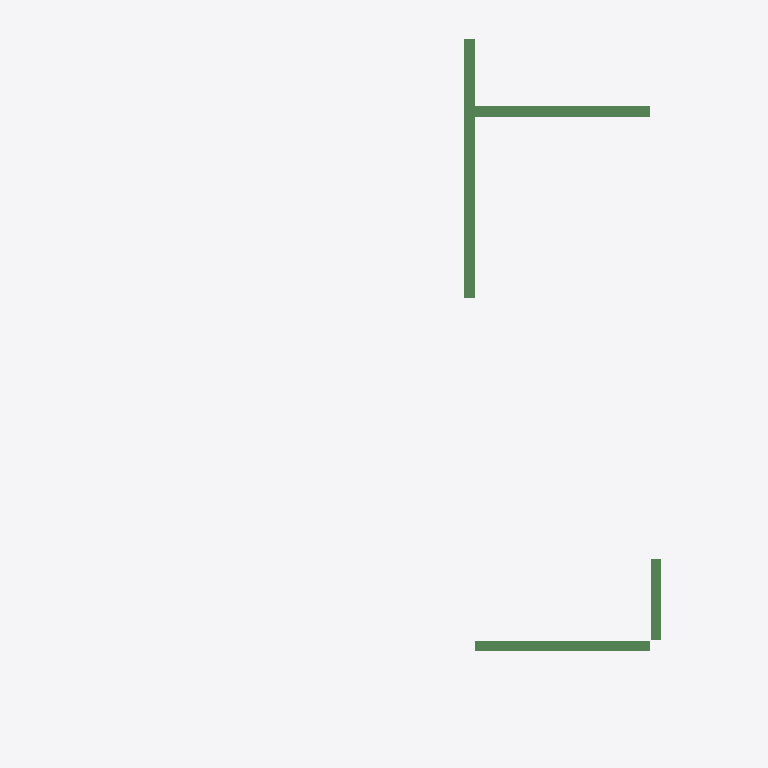
Plan cut of the same IFC building model at storey '3层平面图' (level 6.00 m, cut at 7.40 m), seen from above with north up, elements coloured by IFC class (only those large enough to see are counted): 4 beams (green). No cut surface shows.
Extent 10.7 m × 13.7 m × 3.4 m (x, y, z). Storeys (2): 3层平面图 at 6.00 m; 4层 at 9.00 m. Elements (10): 10 IfcBeam.

HEADER;
FILE_DESCRIPTION((''),'2;1');
FILE_NAME('','2023-05-09T17:19:20',(''),(''),'','BIMserver','');
FILE_SCHEMA(('IFC2X3'));
ENDSEC;
DATA;
#203=IFCPROJECT('1J5sbZvdvB_hhZ5d_ASqfT',#43,'项目编号',$,$,'项目名称','项目状态',(#47),#1);
#197=IFCSITE('1J5sbZvdvB_hhZ5d_ASqfV',#43,'Default',$,'',#198,$,$,.ELEMENT.,(42,21,31,181945),(-71,-3,-24,-263305),0.0,$,$);
#201=IFCBUILDING('1J5sbZvdvB_hhZ5d_ASqfS',#43,'',$,$,#202,$,'',.ELEMENT.,$,$,$);
#192=IFCBUILDINGSTOREY('1J5sbZvdvB_hhZ5dzrZwvH',#43,'3层平面图',$,$,#193,$,'3层平面图',.ELEMENT.,6000.00000000052);
#194=IFCBUILDINGSTOREY('1J5sbZvdvB_hhZ5dzrZwck',#43,'4层',$,$,#195,$,'4层',.ELEMENT.,9000.00000000052);
#304=IFCBEAM('3yWqcP$1z41QeRxGKBPG1U',#43,'混凝土 - 矩形梁:住宅楼梁200 x 400mm:257471',$,'住宅楼梁200 x 400mm',#280,#48,'257471');
#305=IFCBEAM('3yWqcP$1z41QeRxGKBPG0W',#43,'混凝土 - 矩形梁:住宅楼梁200 x 400mm:257473',$,'住宅楼梁200 x 400mm',#285,#50,'257473');
#307=IFCBEAM('3yWqcP$1z41QeRxGKBPG0a',#43,'混凝土 - 矩形梁:住宅楼梁200 x 400mm:257477',$,'住宅楼梁200 x 400mm',#289,#54,'257477');
#306=IFCBEAM('3yWqcP$1z41QeRxGKBPG0Y',#43,'混凝土 - 矩形梁:住宅楼梁200 x 400mm:257475',$,'住宅楼梁200 x 400mm',#287,#52,'257475');
ENDSEC;
